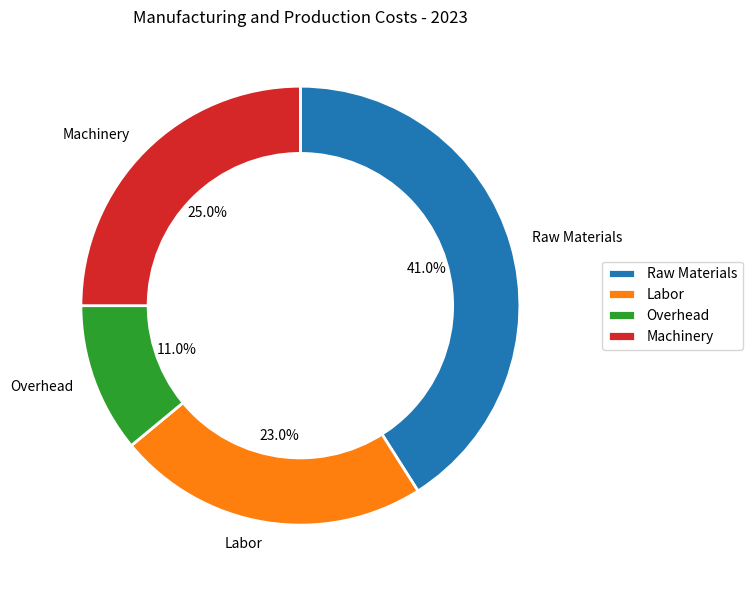

This chart was generated by the following Python code: (Note: this script raises an exception after producing the figure.)

import matplotlib.pyplot as plt
import numpy as np

# Transform the given data into three variables: data_labels, data, line_labels. 
data_labels = ['Raw Materials','Labor','Overhead','Machinery']
data = [41,23,11,25]
line_labels = ['Category','ratio']

# Create figure before plotting, i.e., add_subplot() follows plt.figure().
fig,ax = plt.subplots(figsize=(8,6))

# Plot the data with the type of rings chart. 
ax.pie(data, startangle=90, counterclock=False, labels=data_labels, autopct='%1.1f%%',
       wedgeprops={'linewidth':2,'edgecolor': 'white'})

# To change the pie chart into a ring chart in your code, you need to correctly add a white circle to the center of the pie chart. 
centre_circle = plt.Circle((0,0),0.7,fc='white')
ax.add_artist(centre_circle)

# For the plot of legend, do not plot the legend of gridlines or the legend of ax.fill output, only the data_labels are needed to provide the legend, i.e., ax.legend(data_labels). The positioning of the legend should not interfere with the chart and title.
ax.legend(data_labels, bbox_to_anchor=(1.05,0.5), loc="center left", borderaxespad=0.)

# Drawing techniques such as background grids can be used.
ax.grid(axis='x', linestyle='--', linewidth=0.6)

# The title of the figure should be Manufacturing and Production Costs - 2023.
ax.set_title("Manufacturing and Production Costs - 2023")

# Automatically resize the image by tight_layout().
plt.tight_layout()

# The image must be saved as /cpfs01/user/yanxiangchao/code0/gpt_chart/structchart_simulation/simulated_data_corner_cases/rings/png/20231227-075221_30.png.
plt.savefig("/cpfs01/user/yanxiangchao/code0/gpt_chart/structchart_simulation/simulated_data_corner_cases/rings/png/20231227-075221_30.png")

# Clear the current image state at the end of the code.
plt.clf()
